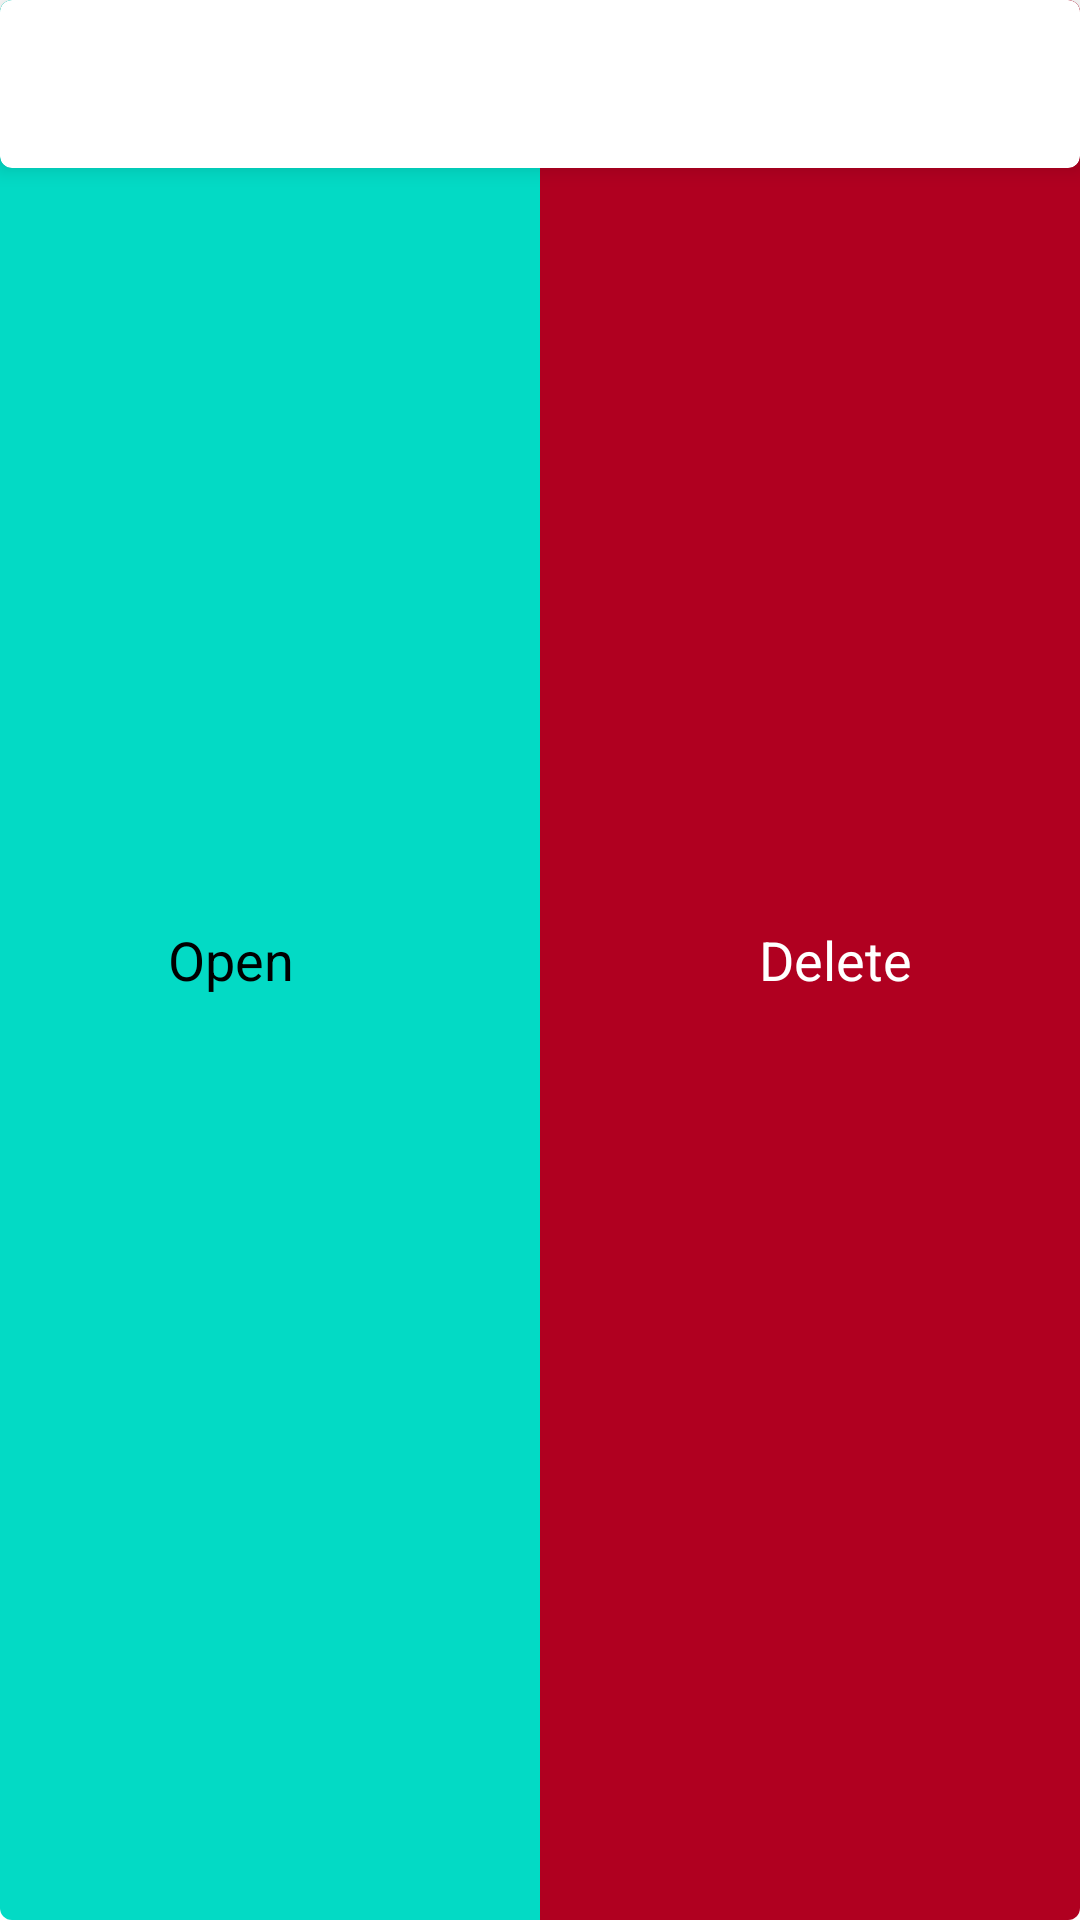

Android layout source for this screen:
<!-- AndroidManifest.xml: application theme Theme.VKPeople -->
<!-- res/layout/saved_user_view.xml -->
<?xml version="1.0" encoding="utf-8"?>
<FrameLayout xmlns:android="http://schemas.android.com/apk/res/android"
    xmlns:app="http://schemas.android.com/apk/res-auto"
    xmlns:tools="http://schemas.android.com/tools"
    android:layout_width="match_parent"
    android:layout_height="56dp"
    android:clickable="true"
    android:focusable="true"
    android:clipChildren="false"
    android:clipToPadding="false">

    <com.google.android.material.card.MaterialCardView
        android:id="@+id/materialCardView"
        android:layout_width="match_parent"
        android:layout_height="56dp"
        android:clickable="true"
        android:focusable="true"
        app:cardElevation="4dp">

        <androidx.constraintlayout.widget.ConstraintLayout
            android:layout_width="match_parent"
            android:layout_height="match_parent">

            <com.google.android.material.imageview.ShapeableImageView
                android:id="@+id/imageView"
                android:layout_width="wrap_content"
                android:layout_height="0dp"
                android:layout_marginStart="4dp"
                android:layout_marginTop="4dp"
                android:layout_marginBottom="4dp"
                android:adjustViewBounds="true"
                app:layout_constraintBottom_toBottomOf="parent"
                app:layout_constraintStart_toStartOf="parent"
                app:layout_constraintTop_toTopOf="parent"
                app:shapeAppearance="@style/CircularShapeAppearance"
                tools:srcCompat="@tools:sample/avatars" />

            <TextView
                android:id="@+id/textView"
                android:layout_width="wrap_content"
                android:layout_height="wrap_content"
                android:layout_marginStart="4dp"
                android:layout_marginTop="4dp"
                android:layout_marginEnd="4dp"
                android:layout_marginBottom="4dp"
                app:layout_constraintBottom_toBottomOf="parent"
                app:layout_constraintEnd_toEndOf="parent"
                app:layout_constraintStart_toEndOf="@+id/imageView"
                app:layout_constraintTop_toTopOf="parent" />

        </androidx.constraintlayout.widget.ConstraintLayout>

    </com.google.android.material.card.MaterialCardView>

    <com.google.android.material.card.MaterialCardView
        android:id="@+id/backView"
        android:layout_width="match_parent"
        android:layout_height="match_parent"
        android:clickable="false"
        android:focusable="false"
        app:cardElevation="0dp">

        <androidx.constraintlayout.widget.ConstraintLayout
            android:layout_width="match_parent"
            android:layout_height="match_parent">

            <TextView
                android:id="@+id/textView_left"
                android:layout_width="0dp"
                android:layout_height="match_parent"
                android:layout_weight="1"
                android:background="?colorAccent"
                android:gravity="start|center"
                android:paddingStart="56dp"
                android:paddingEnd="0dp"
                android:text="@string/action_user_open"
                android:textAlignment="textStart"
                android:textColor="?colorOnSecondary"
                android:textSize="18sp"
                app:layout_constraintBottom_toBottomOf="parent"
                app:layout_constraintEnd_toStartOf="@+id/textView_right"
                app:layout_constraintStart_toStartOf="parent"
                app:layout_constraintTop_toTopOf="parent"
                app:layout_constraintVertical_bias="0.0" />

            <TextView
                android:id="@+id/textView_right"
                android:layout_width="0dp"
                android:layout_height="match_parent"
                android:layout_weight="1"
                android:background="?colorError"
                android:gravity="end|center"
                android:paddingStart="0dp"
                android:paddingEnd="56dp"
                android:text="@string/action_user_delete"
                android:textAlignment="textEnd"
                android:textColor="?colorOnError"
                android:textSize="18sp"
                app:layout_constraintEnd_toEndOf="parent"
                app:layout_constraintStart_toEndOf="@+id/textView_left"
                tools:layout_editor_absoluteY="0dp" />

            <androidx.appcompat.widget.AppCompatImageView
                android:id="@+id/appCompatImageView_left"
                android:layout_width="24dp"
                android:layout_height="24dp"
                android:layout_marginStart="16dp"
                android:adjustViewBounds="true"
                android:src="@drawable/ic_open_link"
                app:layout_constraintBottom_toBottomOf="parent"
                app:layout_constraintStart_toStartOf="parent"
                app:layout_constraintTop_toTopOf="parent" />

            <androidx.appcompat.widget.AppCompatImageView
                android:id="@+id/appCompatImageView_right"
                android:layout_width="24dp"
                android:layout_height="24dp"
                android:layout_marginEnd="16dp"
                android:adjustViewBounds="true"
                android:src="@drawable/ic_delete"
                app:layout_constraintBottom_toBottomOf="parent"
                app:layout_constraintEnd_toEndOf="parent"
                app:layout_constraintTop_toTopOf="parent" />

            <com.google.android.material.progressindicator.CircularProgressIndicator
                android:id="@+id/circularProgressIndicator_left"
                android:layout_width="wrap_content"
                android:layout_height="wrap_content"
                android:indeterminate="true"
                android:visibility="invisible"
                app:layout_constraintBottom_toBottomOf="@id/appCompatImageView_left"
                app:layout_constraintEnd_toEndOf="@id/appCompatImageView_left"
                app:layout_constraintStart_toStartOf="@id/appCompatImageView_left"
                app:layout_constraintTop_toTopOf="@id/appCompatImageView_left" />

            <com.google.android.material.progressindicator.CircularProgressIndicator
                android:id="@+id/circularProgressIndicator_right"
                android:layout_width="wrap_content"
                android:layout_height="wrap_content"
                android:indeterminate="true"
                android:visibility="invisible"
                app:layout_constraintBottom_toBottomOf="@id/appCompatImageView_right"
                app:layout_constraintEnd_toEndOf="@id/appCompatImageView_right"
                app:layout_constraintStart_toStartOf="@id/appCompatImageView_right"
                app:layout_constraintTop_toTopOf="@id/appCompatImageView_right" />

        </androidx.constraintlayout.widget.ConstraintLayout>

    </com.google.android.material.card.MaterialCardView>

</FrameLayout>
<!-- resources referenced by this layout -->
<resources>
  <string name="action_user_delete">Delete</string>
  <string name="action_user_open">Open</string>
  <style name="CircularShapeAppearance" parent="ShapeAppearance.MaterialComponents">
          <item name="cornerFamily">rounded</item>
          <item name="cornerSize">50%</item>
      </style>
  <style name="Theme.VKPeople" parent="Theme.MaterialComponents.DayNight.DarkActionBar">
          
          <item name="colorPrimary">@color/purple_500</item>
          <item name="colorPrimaryVariant">@color/purple_700</item>
          <item name="colorOnPrimary">@color/white</item>
          
          <item name="colorSecondary">@color/teal_200</item>
          <item name="colorSecondaryVariant">@color/teal_700</item>
          <item name="colorOnSecondary">@color/black</item>
          
          <item name="android:statusBarColor" tools:targetApi="l">?attr/colorPrimaryVariant</item>
          
      </style>
  <!-- not gathered from this repository: default colours our renderer supplied (Android Studio template values) -->
  <color name="purple_500">#FF6200EE</color>
  <color name="purple_700">#FF3700B3</color>
  <color name="teal_200">#FF03DAC5</color>
  <color name="teal_700">#FF018786</color>
  <color name="black">#FF000000</color>
  <color name="white">#FFFFFFFF</color>
</resources>
